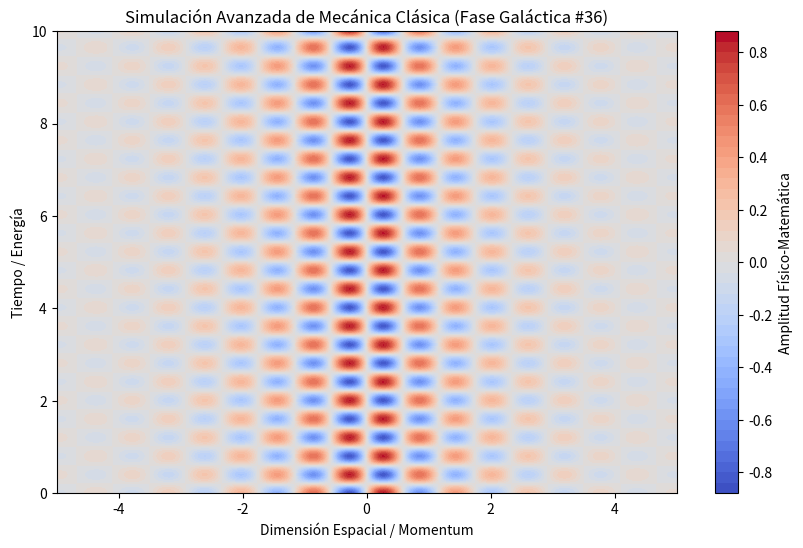

Reproduce this figure in Python.
%matplotlib inline
# Simulación Galáctica: Mecánica Clásica - Variante 36
import numpy as np
import matplotlib.pyplot as plt

# Parámetros Físicos Aleatorios
param_1 = 5.378
param_2 = 7.814
param_3 = 0.605

t = np.linspace(0, 10, 500)
x = np.linspace(-5, 5, 500)
X, T = np.meshgrid(x, t)

# Ecuación Base (Avanzada)
Z = np.sin(X * param_1) * np.cos(T * param_2) * np.exp(-np.abs(X) * param_3)

plt.figure(figsize=(10, 6))
plt.contourf(X, T, Z, 50, cmap='coolwarm')
plt.colorbar(label='Amplitud Físico-Matemática')
plt.title(r'Simulación Avanzada de Mecánica Clásica (Fase Galáctica #36)')
plt.xlabel('Dimensión Espacial / Momentum')
plt.ylabel('Tiempo / Energía')
plt.show()
